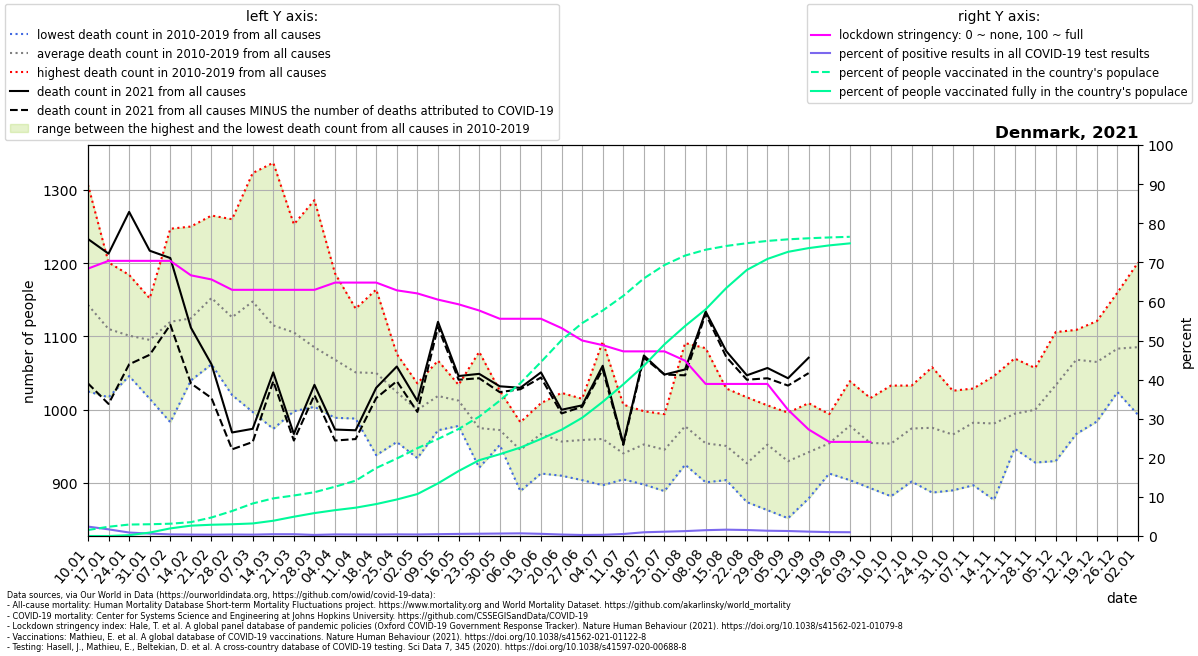

Values plotted in this chart, from the file beside it:
location, date, time, time_unit, deaths_2010_all_ages, deaths_2011_all_ages, deaths_2012_all_ages, deaths_2013_all_ages, deaths_2014_all_ages, deaths_2015_all_ages, deaths_2016_all_ages, deaths_2017_all_ages, deaths_2018_all_ages, deaths_2019_all_ages, deaths_2020_all_ages, deaths_2021_all_ages, new_deaths, new_cases_smoothed, new_tests_smoothed, stringency_index, people_vaccinated, people_fully_vaccinated, population, positive_test_percent
Denmark, 2021-01-10, 1, weekly, 1159, 1244, 1089, 1307, 1025, 1127, 1103, 1113, 1134, 1130, 1117, 1233, 197.0, 1932, 80296, 68.38, 89198, 3.143, 5813302, 2.407
Denmark, 2021-01-17, 2, weekly, 1127, 1099, 1083, 1201, 1017, 1108, 1065, 1111, 1136, 1155, 1150, 1213, 205.0, 1345, 79090, 70.37, 137529, 106.4, 5813302, 1.701
Denmark, 2021-01-24, 3, weekly, 1120, 1093, 1052, 1184, 1050, 1093, 1046, 1099, 1156, 1118, 1071, 1270, 208.0, 907.9, 102254, 70.37, 170227, 12063, 5813302, 0.8879
Denmark, 2021-01-31, 4, weekly, 1058, 1086, 1142, 1152, 1015, 1068, 1124, 1104, 1119, 1085, 1033, 1217, 142.0, 680.2, 111315, 70.37, 174656, 51009, 5813302, 0.6111
Denmark, 2021-02-07, 5, weekly, 1102, 1067, 983.0, 1247, 1055, 1086, 1083, 1211, 1157, 1209, 1094, 1207, 91.0, 465.3, 113726, 70.37, 182679, 113163, 5813302, 0.4091
Denmark, 2021-02-14, 6, weekly, 1128, 1055, 1080, 1237, 1053, 1118, 1040, 1100, 1186, 1250, 1079, 1112, 76.0, 427.4, 117490, 66.67, 205874, 153693, 5813302, 0.3638
Denmark, 2021-02-21, 7, weekly, 1135, 1124, 1086, 1229, 1114, 1106, 1062, 1228, 1265, 1176, 1059, 1062, 46.0, 407.8, 120139, 65.61, 275208, 167366, 5813302, 0.3395
Denmark, 2021-02-28, 8, weekly, 1177, 1035, 1106, 1143, 1020, 1131, 1124, 1156, 1260, 1110, 1034, 969.0, 23.0, 501.3, 132071, 62.96, 371245, 174532, 5813302, 0.3796
Denmark, 2021-03-07, 9, weekly, 1182, 1117, 1067, 1201, 997.0, 1177, 1143, 1179, 1323, 1090, 1025, 974.0, 18.0, 523.5, 149792, 62.96, 483350, 186397, 5813302, 0.3495
Denmark, 2021-03-14, 10, weekly, 1128, 1089, 974.0, 1119, 993.0, 1210, 1149, 1101, 1337, 1051, 1061, 1051, 12.0, 695.6, 152763, 62.96, 559526, 226795, 5813302, 0.4553
Denmark, 2021-03-21, 11, weekly, 1067, 1087, 1024, 1088, 998.0, 1184, 1159, 1132, 1253, 1063, 1066, 967.0, 9.0, 742.4, 164012, 62.96, 601960, 286628, 5813302, 0.4527
Denmark, 2021-03-28, 12, weekly, 1095, 1006, 1029, 1107, 1004, 1086, 1074, 1126, 1286, 1039, 1140, 1034, 14.0, 465.5, 166273, 62.96, 650736, 340671, 5813302, 0.28
Denmark, 2021-04-04, 13, weekly, 1056, 1071, 1023, 1117, 989.0, 1093, 1084, 1041, 1186, 1022, 1112, 973.0, 15.0, 655, 161760, 64.81, 732853, 384197, 5813302, 0.4049
Denmark, 2021-04-11, 14, weekly, 1090, 1013, 1037, 1094, 998.0, 1044, 1023, 988.0, 1138, 1085, 1156, 972.0, 12.0, 642.1, 168064, 64.81, 822532, 420895, 5813302, 0.382
Denmark, 2021-04-18, 15, weekly, 1091, 938.0, 1045, 1069, 1015, 1081, 1071, 1009, 1164, 1018, 1143, 1030, 14.0, 662.9, 178547, 64.81, 1011127, 474949, 5813302, 0.3713
Denmark, 2021-04-25, 16, weekly, 1076, 956.0, 1059, 1025, 997.0, 1052, 1010, 967.0, 1052, 1046, 1078, 1059, 20.0, 750.3, 179611, 62.83, 1151183, 542722, 5813302, 0.4177
Denmark, 2021-05-02, 17, weekly, 1022, 1011, 1036, 1016, 997.0, 934.0, 985.0, 974.0, 1008, 1015, 1086, 1012, 15.0, 693.2, 176731, 62.04, 1305667, 623550, 5813302, 0.3922
Denmark, 2021-05-09, 18, weekly, 1039, 1028, 984.0, 991.0, 972.0, 996.0, 1042, 1059, 1010, 1067, 1048, 1120, 7.0, 831.9, 177763, 60.45, 1442271, 782663, 5813302, 0.468
Denmark, 2021-05-16, 19, weekly, 1005, 1007, 1013, 1034, 996.0, 978.0, 1023, 1015, 1025, 1028, 1027, 1046, 5.0, 1005, 187784, 59.26, 1590979, 965794, 5813302, 0.5351
Denmark, 2021-05-23, 20, weekly, 1079, 951.0, 944.0, 972.0, 940.0, 921.0, 935.0, 1022, 1012, 974.0, 951.0, 1049, 6.0, 1031, 177540, 57.67, 1774381, 1127245, 5813302, 0.5806
Denmark, 2021-05-30, 21, weekly, 960.0, 983.0, 952.0, 961.0, 1026, 974.0, 975.0, 969.0, 953.0, 970.0, 994.0, 1032, 8.0, 983.6, 156527, 55.56, 2012120, 1215723, 5813302, 0.6284
Denmark, 2021-06-06, 22, weekly, 921.0, 914.0, 956.0, 926.0, 889.0, 977.0, 953.0, 956.0, 977.0, 983.0, 968.0, 1030, 2.0, 948.1, 140016, 55.56, 2273207, 1314700, 5813302, 0.6771
Denmark, 2021-06-13, 23, weekly, 950.0, 986.0, 996.0, 947.0, 933.0, 959.0, 913.0, 985.0, 1009, 991.0, 962.0, 1051, 7.0, 656.9, 118264, 55.56, 2586773, 1442585, 5813302, 0.5554
Denmark, 2021-06-20, 24, weekly, 972.0, 964.0, 916.0, 910.0, 934.0, 1017, 920.0, 1023, 941.0, 969.0, 1000, 1000, 5.0, 343.1, 91749, 53.18, 2911346, 1579686, 5813302, 0.3739
Denmark, 2021-06-27, 25, weekly, 995.0, 926.0, 994.0, 919.0, 904.0, 913.0, 983.0, 980.0, 958.0, 1015, 948.0, 1006, 2.0, 207.7, 79196, 50.0, 3164543, 1757133, 5813302, 0.2623
Denmark, 2021-07-04, 26, weekly, 1093, 994.0, 983.0, 934.0, 949.0, 897.0, 897.0, 938.0, 915.0, 1002, 984.0, 1060, 5.0, 254.2, 83719, 48.81, 3352351, 1994505, 5813302, 0.3037
Denmark, 2021-07-11, 27, weekly, 955.0, 945.0, 914.0, 959.0, 919.0, 942.0, 924.0, 905.0, 1007, 935.0, 996.0, 954.0, 2.0, 480.3, 93789, 47.22, 3570374, 2255035, 5813302, 0.5121
Denmark, 2021-07-18, 28, weekly, 991.0, 998.0, 924.0, 934.0, 966.0, 951.0, 898.0, 941.0, 971.0, 953.0, 957.0, 1074, 3.0, 846.5, 89159, 47.22, 3830243, 2532275, 5813302, 0.9494
Denmark, 2021-07-25, 29, weekly, 980.0, 906.0, 932.0, 889.0, 958.0, 917.0, 971.0, 931.0, 994.0, 977.0, 1026, 1048, 0.0, 872.6, 79256, 47.22, 4028760, 2849809, 5813302, 1.101
Denmark, 2021-08-01, 30, weekly, 977.0, 972.0, 970.0, 945.0, 1015, 951.0, 962.0, 925.0, 1091, 967.0, 944.0, 1055, 8.0, 814.7, 65322, 44.84, 4169301, 3121796, 5813302, 1.247
Denmark, 2021-08-08, 31, weekly, 978.0, 912.0, 923.0, 901.0, 999.0, 947.0, 902.0, 934.0, 1084, 962.0, 983.0, 1134, 3.0, 885.9, 59486, 38.89, 4256247, 3370125, 5813302, 1.489
Denmark, 2021-08-15, 32, weekly, 994.0, 904.0, 940.0, 905.0, 981.0, 929.0, 956.0, 932.0, 1029, 936.0, 957.0, 1080, 8.0, 971.1, 59926, 38.89, 4312195, 3686733, 5813302, 1.62
Denmark, 2021-08-22, 33, weekly, 940.0, 906.0, 898.0, 874.0, 931.0, 953.0, 914.0, 906.0, 1017, 931.0, 993.0, 1047, 6.0, 987, 64550, 38.89, 4353393, 3955650, 5813302, 1.529
Denmark, 2021-08-29, 34, weekly, 998.0, 921.0, 949.0, 863.0, 947.0, 926.0, 971.0, 953.0, 990.0, 1006, 995.0, 1057, 14.0, 964.4, 71537, 38.89, 4387181, 4119438, 5813302, 1.348
Denmark, 2021-09-05, 35, weekly, 949.0, 935.0, 939.0, 852.0, 918.0, 901.0, 922.0, 951.0, 935.0, 996.0, 953.0, 1043, 10.0, 813.6, 63801, 32.28, 4410950, 4224962, 5813302, 1.275
Denmark, 2021-09-12, 36, weekly, 993.0, 929.0, 886.0, 894.0, 1009, 879.0, 955.0, 918.0, 975.0, 983.0, 985.0, 1071, 21.0, 560.9, 50372, 27.25, 4426593, 4280391, 5813302, 1.113
Denmark, 2021-09-19, 37, weekly, 994.0, 933.0, 974.0, 928.0, 961.0, 913.0, 932.0, 991.0, 949.0, 966.0, 984.0, , 17.0, 407.5, 40742, 24.07, 4438814, 4320582, 5813302, 1
Denmark, 2021-09-26, 38, weekly, 1039, 1007, 936.0, 1005, 969.0, 942.0, 904.0, 979.0, 994.0, 1007, 1082, , 14.0, 341.5, 35408, 24.07, 4448432, 4350734, 5813302, 0.9644
Denmark, 2021-10-03, 39, weekly, 937.0, 962.0, 949.0, 911.0, 893.0, 963.0, 983.0, 983.0, 950.0, 1016, 974.0, , 4.0, 372.9, , 24.07, , , 5813302, 
Denmark, 2021-10-10, 40, weekly, 965.0, 918.0, 984.0, 937.0, 882.0, 959.0, 910.0, 978.0, 1033, 972.0, 996.0, , , , , , , , , 
Denmark, 2021-10-17, 41, weekly, 1001, 942.0, 1008, 932.0, 902.0, 927.0, 1022, 985.0, 992.0, 1033, 938.0, , , , , , , , , 
Denmark, 2021-10-24, 42, weekly, 1058, 971.0, 982.0, 887.0, 942.0, 948.0, 1040, 970.0, 958.0, 998.0, 1008, , , , , , , , , 
Denmark, 2021-10-31, 43, weekly, 990.0, 983.0, 947.0, 890.0, 932.0, 997.0, 989.0, 934.0, 973.0, 1026, 1096, , , , , , , , , 
Denmark, 2021-11-07, 44, weekly, 1019, 1029, 973.0, 973.0, 897.0, 993.0, 1003, 976.0, 1007, 954.0, 979.0, , , , , , , , , 
Denmark, 2021-11-14, 45, weekly, 1021, 967.0, 1005, 877.0, 960.0, 971.0, 1017, 956.0, 992.0, 1046, 1026, , , , , , , , , 
Denmark, 2021-11-21, 46, weekly, 947.0, 950.0, 976.0, 1014, 967.0, 985.0, 1045, 1070, 954.0, 1037, 1097, , , , , , , , , 
Denmark, 2021-11-28, 47, weekly, 1032, 1002, 972.0, 928.0, 969.0, 986.0, 1046, 1011, 996.0, 1057, 1082, , , , , , , , , 
Denmark, 2021-12-05, 48, weekly, 1106, 1095, 984.0, 930.0, 1011, 1083, 1010, 1027, 994.0, 1095, 1097, , , , , , , , , 
Denmark, 2021-12-12, 49, weekly, 1109, 1095, 1009, 967.0, 1099, 1105, 1043, 1067, 1085, 1104, 1105, , , , , , , , , 
Denmark, 2021-12-19, 50, weekly, 1121, 1099, 1022, 984.0, 1073, 1033, 1067, 1102, 1044, 1107, 1095, , , , , , , , , 
Denmark, 2021-12-26, 51, weekly, 1160, 1125, 1151, 1047, 1071, 1024, 1060, 1058, 1096, 1042, 1273, , , , , , , , , 
Denmark, 2022-01-02, 52, weekly, 1125, 1125, 1201, 993.0, 1089, 994.0, 1149, 1134, 1006, 1038, 1212, , , , , , , , , 
